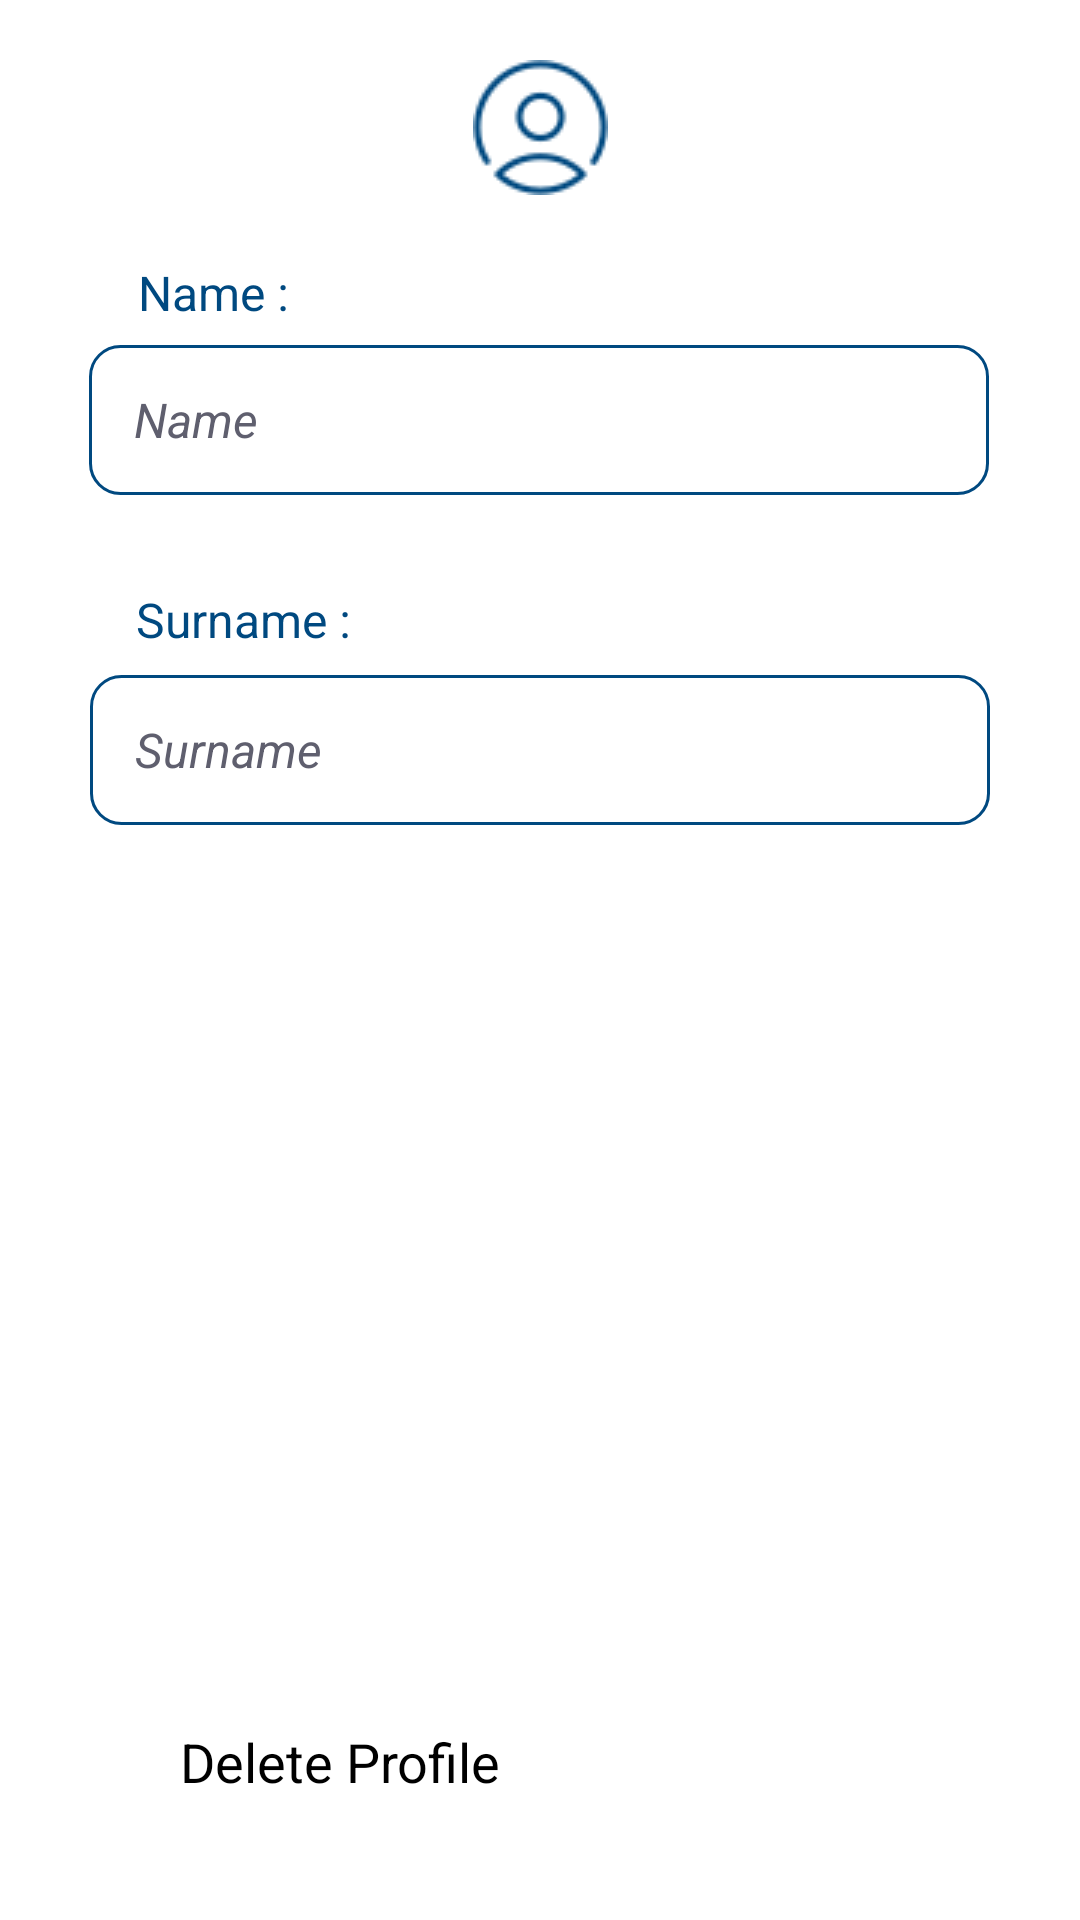

Reconstruct the res/layout file that produces this screen, plus the resources it refers to.
<!-- AndroidManifest.xml: application theme Theme.PawRescue -->
<!-- res/layout/activity_user_profile.xml -->
<?xml version="1.0" encoding="utf-8"?>
<androidx.constraintlayout.widget.ConstraintLayout xmlns:android="http://schemas.android.com/apk/res/android"
    xmlns:app="http://schemas.android.com/apk/res-auto"
    xmlns:tools="http://schemas.android.com/tools"
    android:layout_width="match_parent"
    android:background="@color/white"
    android:layout_height="match_parent"
    tools:context=".UserProfile">

    <ImageView
        android:id="@+id/profileIcon"
        android:layout_width="wrap_content"
        android:layout_height="wrap_content"
        android:layout_marginTop="20dp"
        android:src="@drawable/user45"
        app:layout_constraintTop_toTopOf="parent"
        app:layout_constraintStart_toStartOf="parent"
        app:layout_constraintEnd_toEndOf="parent">

    </ImageView>

    <TextView
        android:id="@+id/userNameTextview"
        android:layout_width="300dp"
        android:layout_height="50dp"
        android:layout_marginTop="115dp"
        android:background="@drawable/edit_text_outline"
        android:gravity="center|start"
        android:paddingStart="15dp"
        android:textColor="#5f5f6e"
        android:text="Name"
        android:textSize="16sp"
        android:textStyle="italic|normal"
        app:layout_constraintEnd_toEndOf="parent"
        app:layout_constraintHorizontal_bias="0.495"
        app:layout_constraintStart_toStartOf="parent"
        app:layout_constraintTop_toTopOf="parent">

    </TextView>

    <TextView
        android:id="@+id/userSurnameTextview"
        android:layout_width="300dp"
        android:layout_height="50dp"
        android:layout_marginTop="60dp"
        android:text="Surname"
        android:gravity="center|start"
        android:textColor="#5f5f6e"
        android:paddingStart="15dp"
        android:background="@drawable/edit_text_outline"
        android:textSize="16sp"
        android:textStyle="italic|normal"
        app:layout_constraintEnd_toEndOf="parent"
        app:layout_constraintHorizontal_bias="0.5"
        app:layout_constraintStart_toStartOf="parent"
        app:layout_constraintTop_toBottomOf="@id/userNameTextview">

    </TextView>

    <TextView
        android:id="@+id/textView2"
        android:layout_width="120dp"
        android:layout_height="35dp"
        android:layout_marginTop="30dp"
        android:text="Name :"
        android:gravity="center|start"
        android:textColor="#004980"
        android:textSize="16sp"
        app:layout_constraintBottom_toTopOf="@+id/userNameTextview"
        app:layout_constraintEnd_toEndOf="parent"
        app:layout_constraintHorizontal_bias="0.192"
        app:layout_constraintStart_toStartOf="parent"
        app:layout_constraintTop_toTopOf="parent"
        app:layout_constraintVertical_bias="1.0" />

    <TextView
        android:id="@+id/textView3"
        android:layout_width="120dp"
        android:layout_height="35dp"
        android:layout_marginTop="24dp"
        android:gravity="center|start"
        android:text="Surname :"
        android:textColor="#004980"
        android:textSize="16sp"
        app:layout_constraintEnd_toEndOf="parent"
        app:layout_constraintHorizontal_bias="0.189"
        app:layout_constraintStart_toStartOf="parent"
        app:layout_constraintTop_toBottomOf="@+id/userNameTextview" />

    <Button
        android:id="@+id/deleteProfileButton"
        android:layout_width="240dp"
        android:layout_height="wrap_content"
        android:layout_marginTop="300dp"
        android:textSize="18sp"
        android:text="Delete Profile"
        android:backgroundTint="#800020"
        app:layout_constraintEnd_toEndOf="parent"
        app:layout_constraintStart_toStartOf="parent"
        app:layout_constraintTop_toBottomOf="@+id/userSurnameTextview">

    </Button>
</androidx.constraintlayout.widget.ConstraintLayout>
<!-- resources referenced by this layout -->
<resources>
  <!-- drawable edit_text_outline (drawable) -->
  <?xml version="1.0" encoding="utf-8"?>
  
  <shape
      xmlns:android="http://schemas.android.com/apk/res/android">
  
      <solid
          android:color="@android:color/white">
  
      </solid>
      <stroke
          android:width="1dp"
          android:color="#004980">
  
      </stroke>
      <corners
          android:radius="10dp"
          >
  
      </corners>
  
  </shape>
  <!-- drawable user45: png bitmap (drawable, 1460 bytes) -->
  <!-- not gathered from this repository: default colours our renderer supplied (Android Studio template values) -->
  <color name="white">#FFFFFFFF</color>
</resources>
